Run: headless pygame with SDL's dummy video driver; simulated clock (each Clock.tick advances the game by its frame time, no real sleeping); random seed 0; keys injected as events and as key.get_pressed() state; no mouse input.
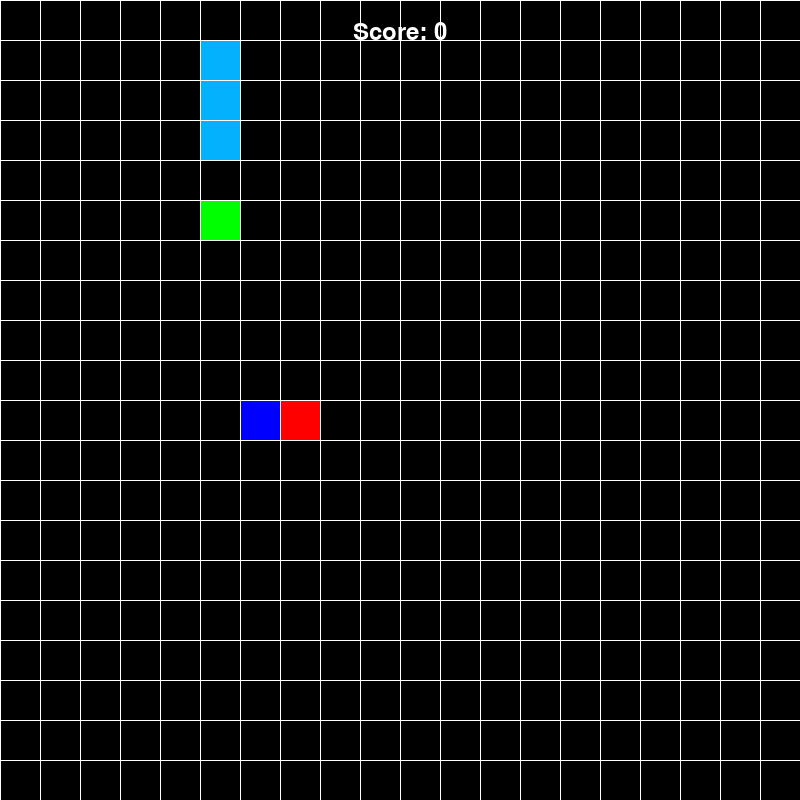
Frame 1 of 4 · flips 1–60 · no input
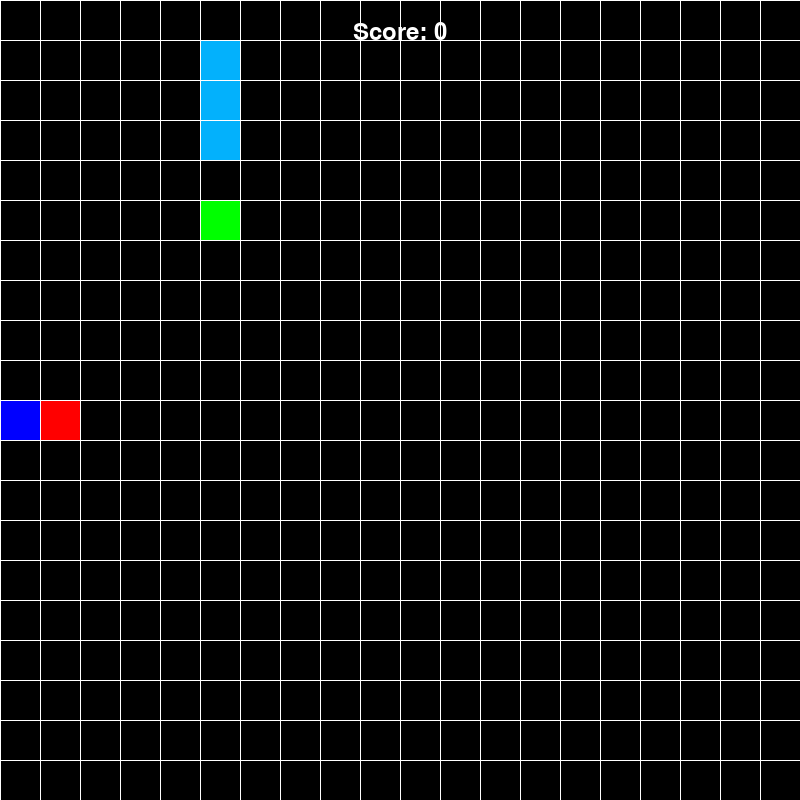
Frame 2 of 4 · flips 61–180 · tapped SPACE, RETURN · held RIGHT (→), D
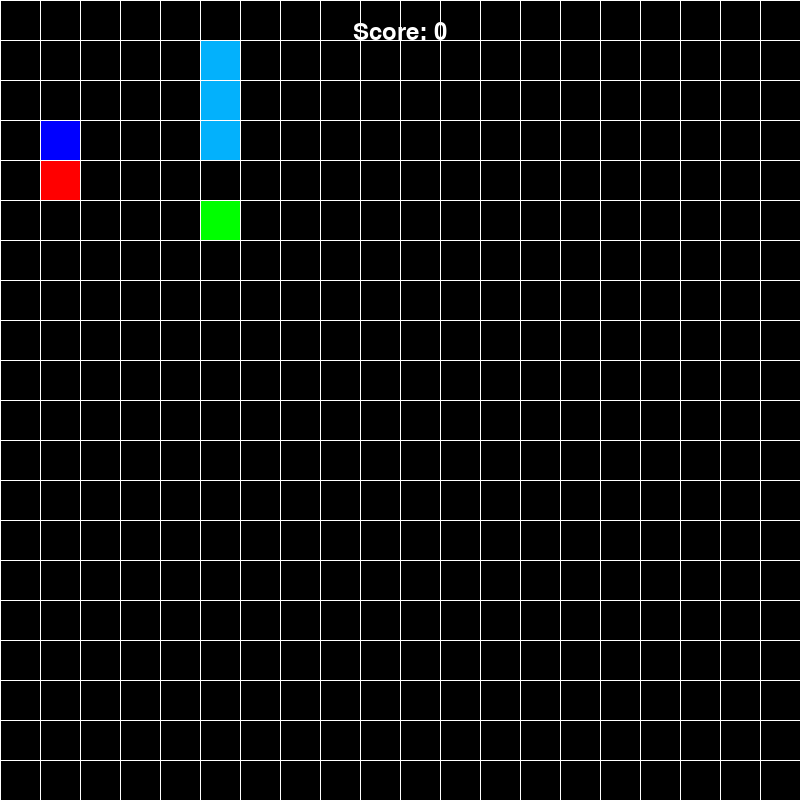
Frame 3 of 4 · flips 181–300 · held DOWN (↓), S
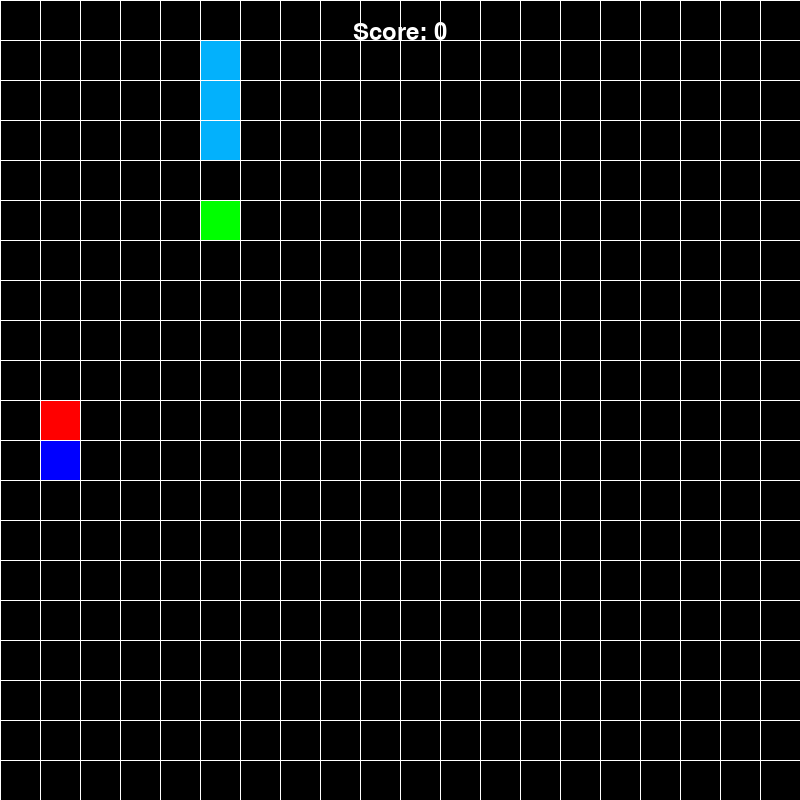
Frame 4 of 4 · flips 301–420 · held LEFT (←), A, UP (↑), W

The pygame program that drew these frames:

import random

import pygame

pygame.init()
WIDTH, HEIGHT = 800, 800
SCREEN = pygame.display.set_mode((WIDTH, HEIGHT))
RED = (255, 0, 0)
BLACK = (0, 0, 0)
BLUE = (0, 0, 255)
GREEN = (0, 255, 0)
WHITE = (255, 255, 255)
BLOCK_SIZE = 40
clock = pygame.time.Clock()
font = pygame.font.SysFont('Consolas', 36)


class Point:
    def __init__(self, x, y):
        self.x = x
        self.y = y


class Snake:
    def __init__(self):
        self.body = [
            Point(x=WIDTH // BLOCK_SIZE // 2, y=HEIGHT // BLOCK_SIZE // 2, ),
            Point(x=WIDTH // BLOCK_SIZE // 2 + 1, y=HEIGHT // BLOCK_SIZE // 2),
        ]

    def draw(self):
        head = self.body[0]
        pygame.draw.rect(
            SCREEN,
            RED,
            pygame.Rect(
                head.x * BLOCK_SIZE,
                head.y * BLOCK_SIZE,
                BLOCK_SIZE,
                BLOCK_SIZE,
            )
        )
        for body in self.body[1:]:
            pygame.draw.rect(
                SCREEN,
                BLUE,
                pygame.Rect(
                    body.x * BLOCK_SIZE,
                    body.y * BLOCK_SIZE,
                    BLOCK_SIZE,
                    BLOCK_SIZE,
                )
            )

    def move(self, dx, dy):
        for idx in range(len(self.body) - 1, 0, -1):
            self.body[idx].x = self.body[idx - 1].x
            self.body[idx].y = self.body[idx - 1].y
        self.body[0].x += dx
        self.body[0].y += dy

        if self.body[0].x > WIDTH // BLOCK_SIZE:
            self.body[0].x = 0
        elif self.body[0].x < 0:
            self.body[0].x = WIDTH // BLOCK_SIZE
        elif self.body[0].y < 0:
            self.body[0].y = WIDTH // BLOCK_SIZE
        elif self.body[0].y > HEIGHT // BLOCK_SIZE:
            self.body[0].y = 0

    def check_collision(self, item):
        if item.location.x != self.body[0].x:
            return False
        if item.location.y != self.body[0].y:
            return False
        return True

    def self_collision(self):
        for segments in self.body[1:]:
            if self.body[0].x == segments.x and self.body[0].y == segments.y:
                return True
        return False


def draw_grid():
    for x in range(0, WIDTH, BLOCK_SIZE):
        pygame.draw.line(SCREEN, WHITE, start_pos=(x, 0), end_pos=(x, HEIGHT), width=1)
    for y in range(0, HEIGHT, BLOCK_SIZE):
        pygame.draw.line(SCREEN, WHITE, start_pos=(0, y), end_pos=(WIDTH, y), width=1)


class Wall:
    def __init__(self, x, y):
        self.location = Point(x, y)
        self.rect = pygame.Rect(x * BLOCK_SIZE, y * BLOCK_SIZE, BLOCK_SIZE, BLOCK_SIZE)

    def draw(self):
        pygame.draw.rect(
            SCREEN,
            (3, 177, 252),
            self.rect
        )


class Food:
    def __init__(self, x, y):
        self.location = Point(x, y)

    def draw(self):
        pygame.draw.rect(
            SCREEN,
            GREEN,
            pygame.Rect(
                self.location.x * BLOCK_SIZE,
                self.location.y * BLOCK_SIZE,
                BLOCK_SIZE,
                BLOCK_SIZE,
            )
        )


def main():
    running = True
    snake = Snake()
    food = Food(5, 5)
    walls = [Wall(5, 3), Wall(5, 2), Wall(5, 1)]
    score = 0
    dx, dy = 1, 0

    while running:
        SCREEN.fill(BLACK)

        for event in pygame.event.get():
            if event.type == pygame.QUIT:
                running = False

            if event.type == pygame.KEYDOWN:
                if event.key == pygame.K_UP and dy != +1:
                    dx, dy = 0, -1
                elif event.key == pygame.K_DOWN and dy != -1:
                    dx, dy = 0, +1
                elif event.key == pygame.K_RIGHT and dx != -1:
                    dx, dy = 1, 0
                elif event.key == pygame.K_LEFT and dx != 1:
                    dx, dy = -1, 0

        snake.move(dx, dy)

        if snake.check_collision(food):
            score += 1
            snake.body.append(
                Point(snake.body[-1].x, snake.body[-1].y)
            )
            food.location.x = random.randint(0, WIDTH // BLOCK_SIZE - 1)
            food.location.y = random.randint(0, HEIGHT // BLOCK_SIZE - 1)

        if snake.self_collision():
            running = False
            quit()

        for wall in walls:
            if snake.check_collision(wall):
                running = False
                quit()

        snake.draw()

        for wall in walls:
            wall.draw()

        food.draw()
        draw_grid()

        score_text = font.render(f"Score: {score}", True, WHITE)
        SCREEN.blit(score_text, ((WIDTH // 2) - score_text.get_width() // 2, BLOCK_SIZE // 2))

        pygame.display.flip()
        clock.tick(5)


if __name__ == '__main__':
    main()
